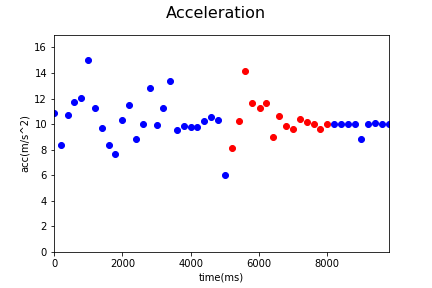

Data behind this chart, as committed beside it:
Acc_X, Acc_Y, Acc_Z, gyro_X, gyro_Y, gyro_Z, time, status, Acc
-0.14, 5.34, 9.42, -0.05, 0.08, -0.01, 1545104760204, 0, 10.83
0.04, 2.49, 8.01, -0.13, 0.07, 0.13, 1545104760404, 0, 8.388
-0.02, 5.6, 9.14, -0.16, 0.05, -0.17, 1545104760605, 0, 10.72
-0.21, 5.63, 10.3, 0.01, -0.05, -0.15, 1545104760804, 0, 11.74
0.24, 6.29, 10.22, 0.04, 0.01, 0.28, 1545104761004, 0, 12
0.34, 5.8, 13.87, -0.12, 0.06, 0.2, 1545104761205, 0, 15.04
-0.16, 6.4, 9.24, -0.12, 0.06, 0.2, 1545104761404, 0, 11.24
-0.04, 4.07, 8.83, -0.11, -0.01, -0.15, 1545104761604, 0, 9.723
0.1, 5.27, 6.53, 0.11, 0.05, 0.27, 1545104761805, 0, 8.392
-0.74, 5.48, 5.28, 0.11, 0.05, 0.27, 1545104762004, 0, 7.646
0.14, 5.37, 8.8, -0.02, -0.03, -0.29, 1545104762204, 0, 10.31
-0.47, 7.34, 8.8, -0.07, -0.12, -0.61, 1545104762404, 0, 11.47
-0.49, 3.66, 8.06, -0.17, -0.14, 0.15, 1545104762605, 0, 8.866
-0.02, 3.44, 9.42, -0.21, -0.15, 0.13, 1545104762805, 0, 10.03
0.49, 7.06, 10.66, -0.07, 0.02, 0.58, 1545104763005, 0, 12.8
1.43, 5.29, 8.31, -0.09, 0.14, 0.52, 1545104763205, 0, 9.954
0.81, 3.18, 10.79, -0.09, 0.14, 0.52, 1545104763404, 0, 11.28
0.02, 5.73, 12.04, 0.03, 0.1, -0.2, 1545104763605, 0, 13.33
1.23, 4.61, 8.22, 0.12, 0.02, -0.25, 1545104763805, 0, 9.504
-0.36, 6.18, 7.71, -0.08, 0.08, 0.07, 1545104764005, 0, 9.888
-0.96, 4.15, 8.8, -0.08, 0.08, 0.07, 1545104764203, 0, 9.777
0.66, 4.55, 8.6, -0.07, -0.22, -0.22, 1545104764403, 0, 9.752
-0.8, 5.53, 8.55, -0.07, -0.22, -0.22, 1545104764604, 0, 10.21
-0.36, 4.23, 9.68, 0.02, 0.05, 0.27, 1545104764805, 0, 10.57
0.73, 5.55, 8.66, -0.08, 0.03, 0.0, 1545104765009, 0, 10.31
0.56, 1.94, 5.69, -0.08, 0.03, 0.0, 1545104765204, 0, 6.038
0.48, 3.05, 7.54, -0.06, 0.09, 0.15, 1545104765403, 1, 8.148
-0.37, 5.81, 8.42, -0.04, -0.15, -0.23, 1545104765607, 1, 10.24
0.29, 6.04, 12.77, -0.16, -0.1, 0.13, 1545104765809, 1, 14.13
-1.71, -1.26, 11.44, -0.16, -0.1, 0.13, 1545104766004, 1, 11.64
0.11, -3.13, 10.85, 0.04, 0.02, -0.06, 1545104766233, 1, 11.29
-0.75, 1.74, 11.49, 0.04, 0.02, -0.06, 1545104766404, 1, 11.65
0.7, 4.39, 7.86, 0.41, 0.0, -0.2, 1545104766604, 1, 9.03
0.58, 7.0, 7.96, 0.08, -0.09, 0.04, 1545104766804, 1, 10.62
0.35, 4.63, 8.67, 0.01, -0.1, 0.04, 1545104767004, 1, 9.835
-0.15, 4.09, 8.71, 0.01, -0.1, 0.04, 1545104767204, 1, 9.624
3.0, 4.27, 9.01, -0.03, -0.15, -0.02, 1545104767404, 1, 10.41
2.19, 4.44, 8.9, 0.01, -0.11, 0.46, 1545104767603, 1, 10.18
1.37, 4.41, 8.87, -0.01, 0.0, 0.04, 1545104767808, 1, 10
1.69, 3.88, 8.61, 0.0, 0.0, 0.06, 1545104768004, 1, 9.594
1.59, 4.39, 8.83, 0.0, 0.0, 0.06, 1545104768204, 1, 9.988
1.87, 4.22, 8.89, -0.01, -0.01, 0.03, 1545104768404, 0, 10.02
1.71, 4.24, 8.93, -0.01, -0.01, 0.03, 1545104768603, 0, 10.03
1.79, 4.2, 8.92, 0.0, 0.0, 0.02, 1545104768804, 0, 10.02
1.83, 4.26, 8.89, 0.0, 0.0, 0.02, 1545104769004, 0, 10.03
1.21, -5.23, 7.06, 0.01, 0.0, 0.0, 1545104769203, 0, 8.869
1.55, 4.35, 8.88, 0.07, 0.0, -0.04, 1545104769403, 0, 10.01
1.61, 4.39, 8.92, 0.0, 0.0, 0.01, 1545104769603, 0, 10.07
1.58, 4.26, 8.94, 0.0, 0.0, 0.01, 1545104769804, 0, 10.03
2.02, 4.16, 8.84, 0.01, 0.07, 0.29, 1545104770004, 0, 9.977
